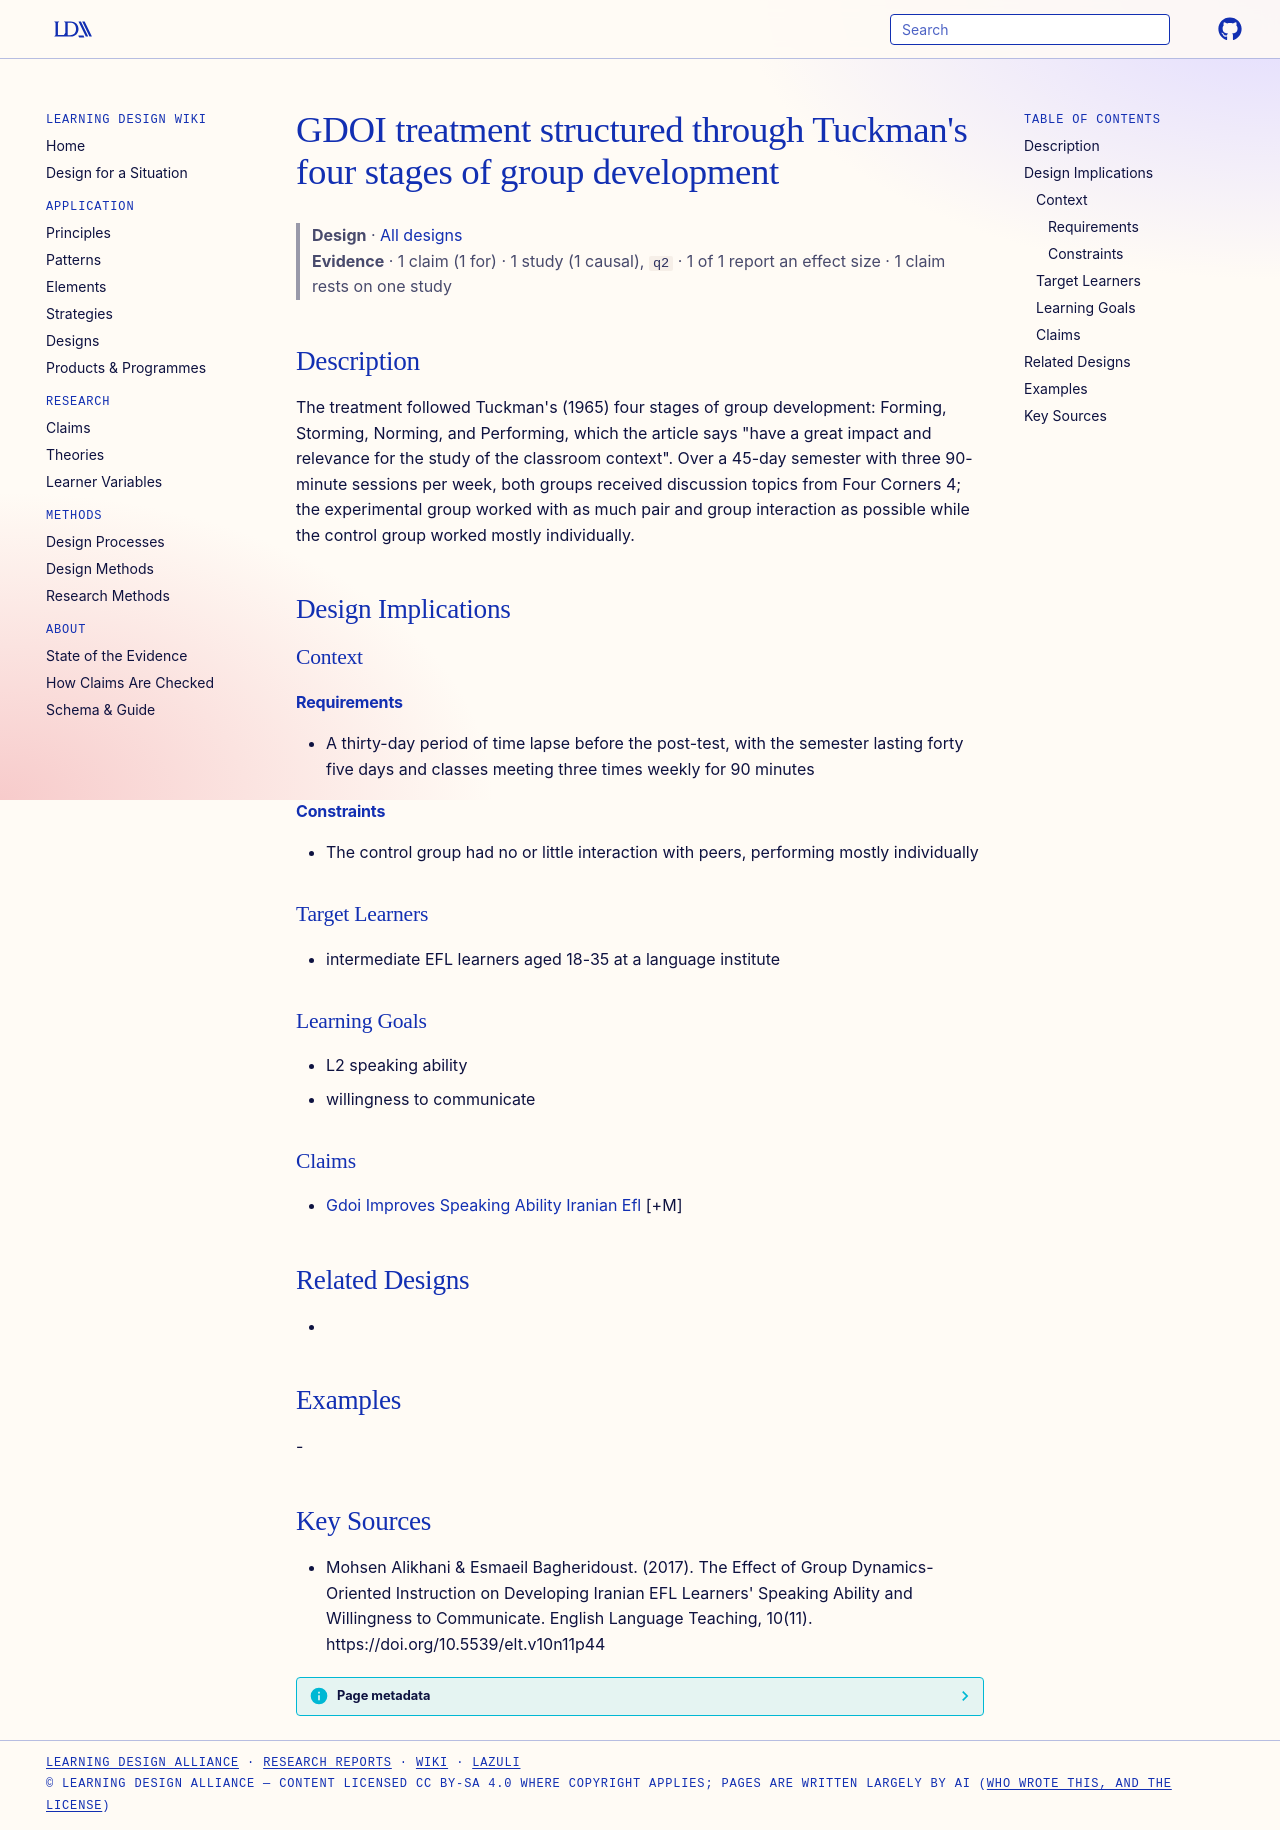

repository: Learning-Design-Alliance/learning-wiki · page: designs/gdoi-tuckman-four-stage-treatment/index.html · generator: mkdocs

---
type: design
id: gdoi-tuckman-four-stage-treatment
title: "GDOI treatment structured through Tuckman's four stages of group development"
description: "The treatment followed Tuckman's (1965) four stages of group development: Forming, Storming, Norming, and Performing, which the article says \"have a great impact and relevance for the study of the classroom context\"."
status: review
generated:
  by: "process:settle-candidates"
  at: 2026-11-01
sources:
  - id: mohsen-alikhani-esmaeil-bagheridoust-2017
    resource: "https://doi.org/10.5539/elt.v10n11p44"
    title: "Mohsen Alikhani & Esmaeil Bagheridoust. (2017). The Effect of Group Dynamics-Oriented Instruction on Developing Iranian EFL Learners' Speaking Ability and Willingness to Communicate. English Language Teaching, 10(11). https://doi.org/10.5539/elt.v10n11p44"
    author: "Mohsen Alikhani & Esmaeil Bagheridoust"
---

# GDOI treatment structured through Tuckman's four stages of group development

> **Design** · [All designs](index.md)
> **Evidence** · 1 claim (1 for) · 1 study (1 causal), `q2` · 1 of 1 report an effect size · 1 claim rests on one study

## Description
The treatment followed Tuckman's (1965) four stages of group development: Forming, Storming, Norming, and Performing, which the article says "have a great impact and relevance for the study of the classroom context". Over a 45-day semester with three 90-minute sessions per week, both groups received discussion topics from Four Corners 4; the experimental group worked with as much pair and group interaction as possible while the control group worked mostly individually.

## Design Implications

### Context
#### Requirements
- A thirty-day period of time lapse before the post-test, with the semester lasting forty five days and classes meeting three times weekly for 90 minutes
#### Constraints
- The control group had no or little interaction with peers, performing mostly individually

### Target Learners
- intermediate EFL learners aged 18-35 at a language institute

### Learning Goals
- L2 speaking ability
- willingness to communicate

### Claims
- [Gdoi Improves Speaking Ability Iranian Efl](../claims/gdoi-improves-speaking-ability-iranian-efl.md) [+M]

## Related Designs
- 

## Examples
-

## Key Sources
- Mohsen Alikhani & Esmaeil Bagheridoust. (2017). The Effect of Group Dynamics-Oriented Instruction on Developing Iranian EFL Learners' Speaking Ability and Willingness to Communicate. English Language Teaching, 10(11). https://doi.org/10.5539/elt.v10n11p44
